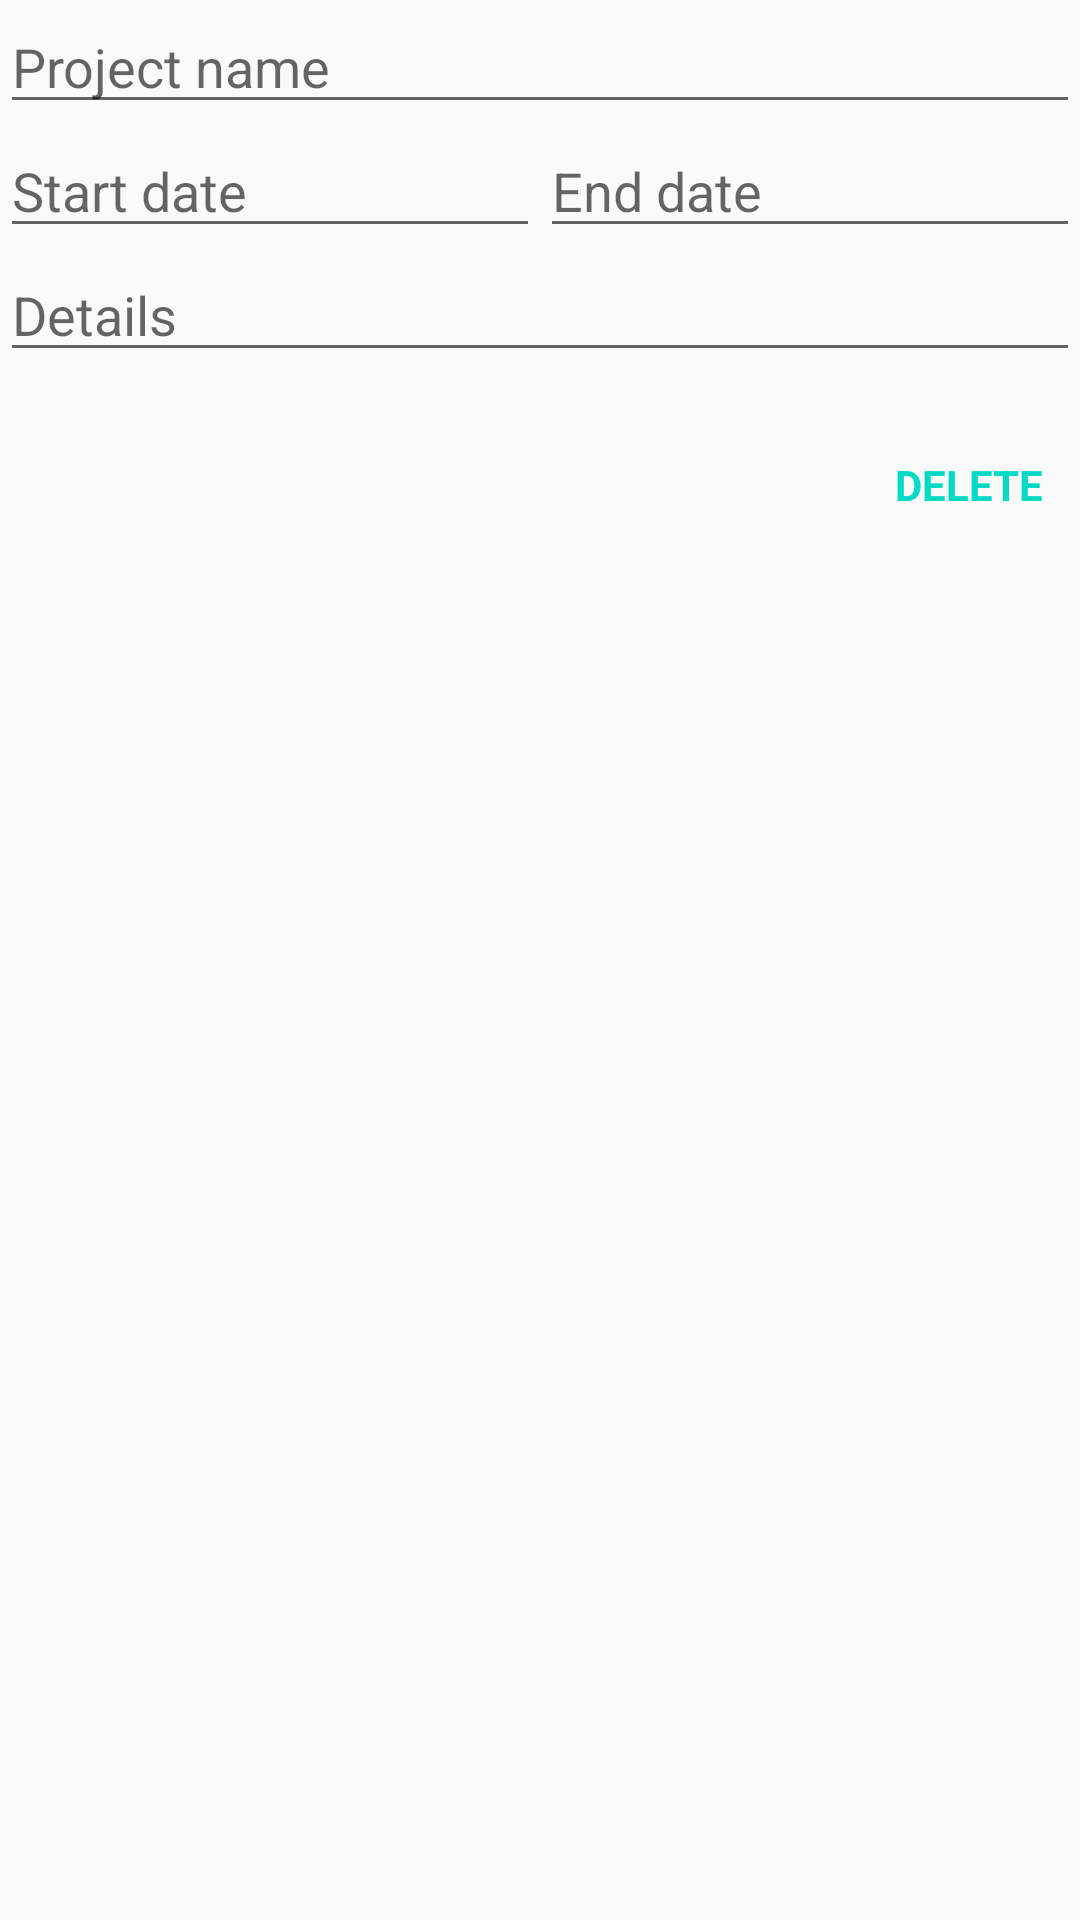

Produce the Android XML layout that renders to this screen, including the resource entries it uses.
<!-- AndroidManifest.xml: application theme AppTheme -->
<!-- res/layout/activity_project_edit.xml -->
<?xml version="1.0" encoding="utf-8"?>
<LinearLayout
    xmlns:android="http://schemas.android.com/apk/res/android"
    xmlns:app="http://schemas.android.com/apk/res-auto"
    xmlns:tools="http://schemas.android.com/tools"
    android:layout_width="match_parent"
    android:layout_height="match_parent"
    android:orientation="vertical">

    <EditText
        android:id="@+id/project_edit_name"
        android:layout_width="match_parent"
        android:layout_height="wrap_content"
        android:hint="@string/project_edit_name_hint"/>


    <LinearLayout
        android:layout_width="match_parent"
        android:layout_height="wrap_content">

        <EditText
            android:id="@+id/project_edit_start_date"
            android:layout_width="0dp"
            android:layout_height="wrap_content"
            android:layout_weight="1"
            android:inputType="date"
            android:hint="@string/start_date"/>

        <EditText
            android:id="@+id/project_edit_end_date"
            android:layout_width="0dp"
            android:layout_height="wrap_content"
            android:layout_weight="1"
            android:inputType="date"
            android:hint="@string/end_date"/>


    </LinearLayout>

    <EditText
        android:id="@+id/project_edit_details"
        android:layout_width="match_parent"
        android:layout_height="wrap_content"
        android:hint="@string/project_edit_details_hint"/>

    <TextView
        android:id="@+id/project_edit_delete"
        android:layout_width="wrap_content"
        android:layout_height="wrap_content"
        android:layout_gravity="end"
        android:layout_marginTop="@dimen/spacing_medium"
        android:text="@string/action_delete"
        style="@style/AppTheme.TextView.DeleteButton"/>

</LinearLayout>
<!-- resources referenced by this layout -->
<resources>
  <dimen name="spacing_medium">16dp</dimen>
  <string name="action_delete">Delete</string>
  <string name="end_date">End date</string>
  <string name="project_edit_details_hint">Details</string>
  <string name="project_edit_name_hint">Project name</string>
  <string name="start_date">Start date</string>
  <style name="AppTheme.TextView.DeleteButton">
          <item name="android:background">?attr/selectableItemBackground</item>
          <item name="android:padding">@dimen/spacing_small</item>
          <item name="android:textAllCaps">true</item>
          <item name="android:textColor">@color/colorAccent</item>
          <item name="android:textStyle">bold</item>
  
      </style>
  <style name="AppTheme" parent="Theme.AppCompat.Light.DarkActionBar">
          
          <item name="colorPrimary">@color/colorPrimary</item>
          <item name="colorPrimaryDark">@color/colorPrimaryDark</item>
          <item name="colorAccent">@color/colorAccent</item>
      </style>
  <dimen name="spacing_small">12dp</dimen>
  <!-- not gathered from this repository: default colours our renderer supplied (Android Studio template values) -->
  <color name="colorPrimary">#FF6200EE</color>
  <color name="colorPrimaryDark">#FF3700B3</color>
  <color name="colorAccent">#FF03DAC5</color>
</resources>
